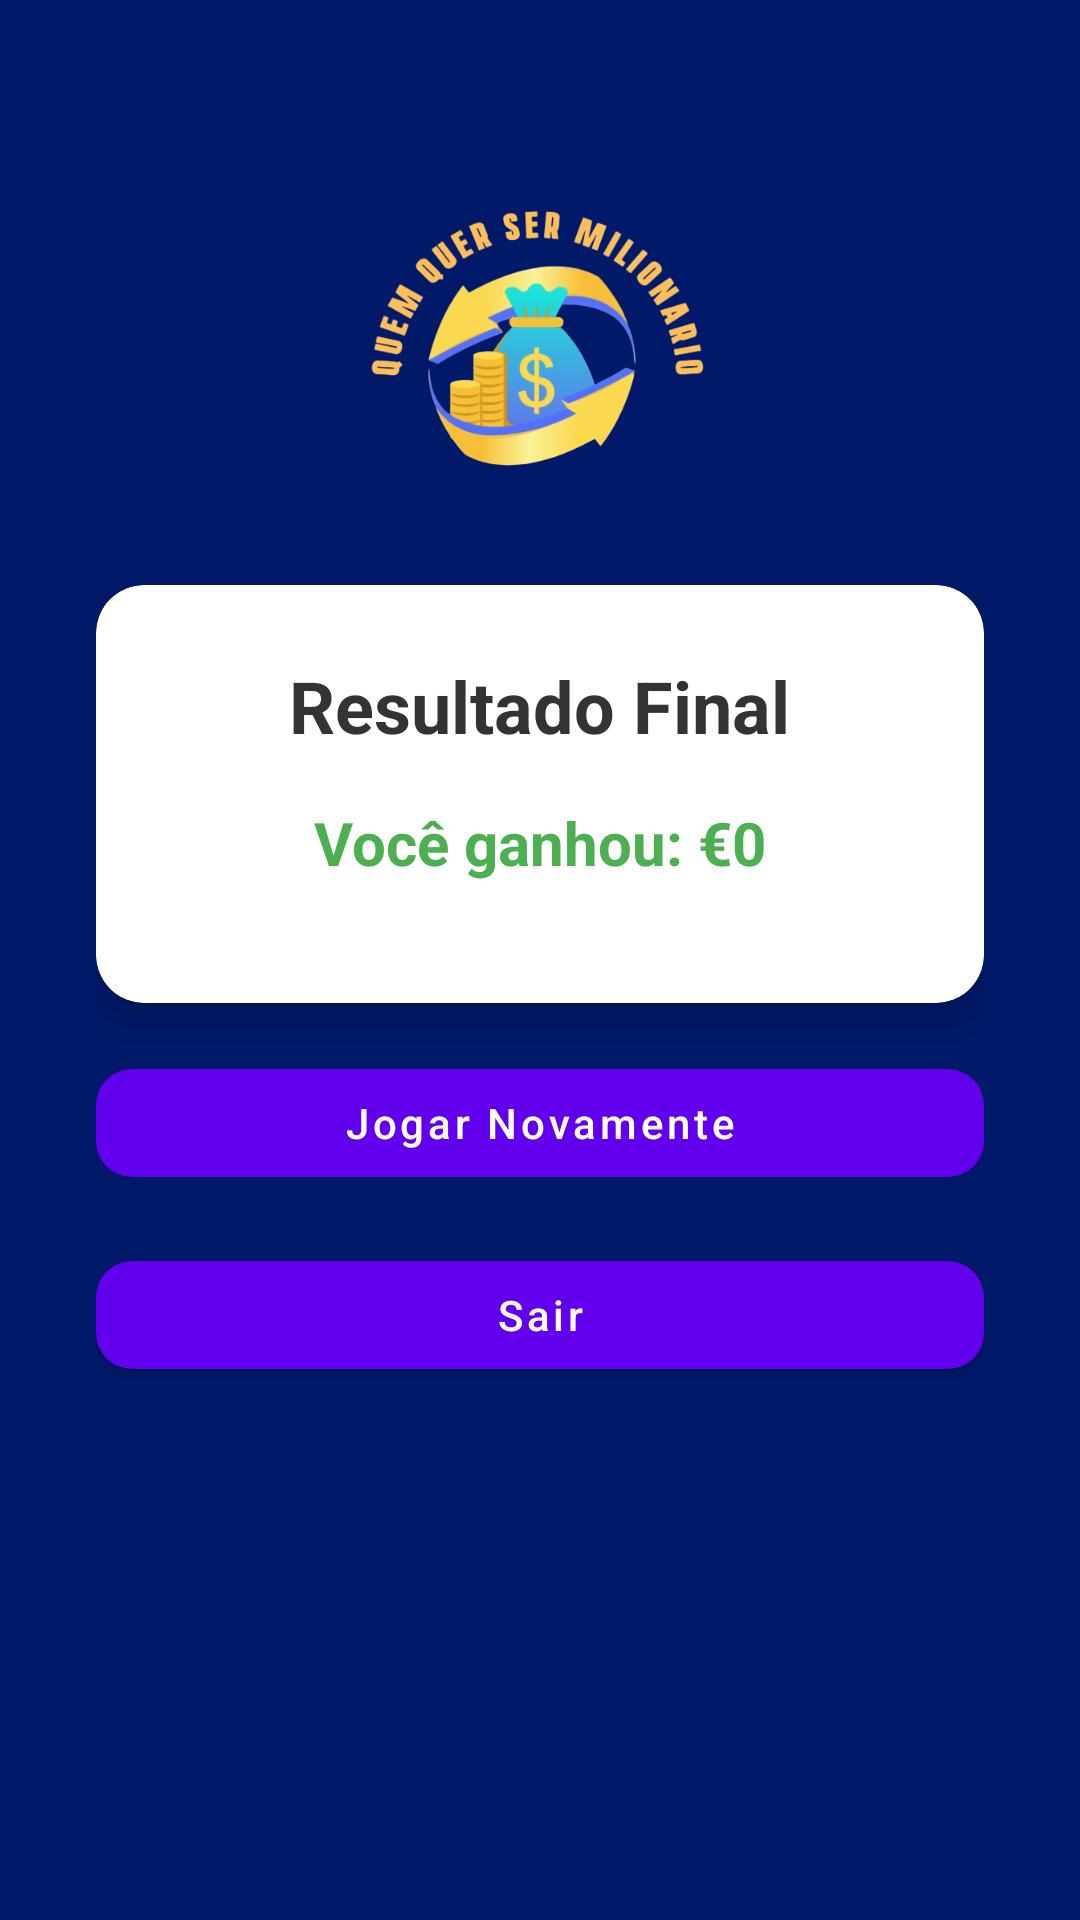

Android layout source for this screen:
<!-- AndroidManifest.xml: application theme Theme.GuilhermeSales_EduardoPaulino_DWM -->
<!-- res/layout/activity_final.xml -->
<?xml version="1.0" encoding="utf-8"?>
<androidx.constraintlayout.widget.ConstraintLayout
    xmlns:android="http://schemas.android.com/apk/res/android"
    xmlns:app="http://schemas.android.com/apk/res-auto"
    xmlns:tools="http://schemas.android.com/tools"
    android:layout_width="match_parent"
    android:layout_height="match_parent"
    android:background="#001969"> 


    <ImageView
        android:id="@+id/imgResult"
        android:layout_width="152dp"
        android:layout_height="163dp"
        android:layout_marginTop="32dp"
        android:layout_marginBottom="32dp"
        android:contentDescription="Imagem de Resultado"
        android:src="@drawable/imagem1"
        app:layout_constraintBottom_toTopOf="@+id/resultContainer"
        app:layout_constraintEnd_toEndOf="parent"
        app:layout_constraintStart_toStartOf="parent"
        app:layout_constraintTop_toTopOf="parent" />

    <androidx.constraintlayout.widget.ConstraintLayout
        android:id="@+id/resultContainer"
        android:layout_width="0dp"
        android:layout_height="wrap_content"
        android:layout_marginHorizontal="32dp"
        app:layout_constraintTop_toBottomOf="@id/imgResult"
        app:layout_constraintStart_toStartOf="parent"
        app:layout_constraintEnd_toEndOf="parent">

        <com.google.android.material.card.MaterialCardView
            android:id="@+id/cardResult"
            android:layout_width="0dp"
            android:layout_height="wrap_content"
            app:cardCornerRadius="16dp"
            app:cardElevation="8dp"
            android:layout_marginBottom="24dp"
            app:layout_constraintTop_toTopOf="parent"
            app:layout_constraintStart_toStartOf="parent"
            app:layout_constraintEnd_toEndOf="parent">

            <LinearLayout
                android:layout_width="match_parent"
                android:layout_height="match_parent"
                android:gravity="center"
                android:orientation="vertical"
                android:padding="24dp">

                <TextView
                    android:id="@+id/txtResult"
                    android:layout_width="wrap_content"
                    android:layout_height="wrap_content"
                    android:layout_marginBottom="16dp"
                    android:text="Resultado Final"
                    android:textColor="#333333"
                    android:textSize="24sp"
                    android:textStyle="bold" />

                <TextView
                    android:id="@+id/txtFinalEarnings"
                    android:layout_width="wrap_content"
                    android:layout_height="wrap_content"
                    android:layout_marginBottom="16dp"
                    android:text="Você ganhou: €0"
                    android:textColor="#4CAF50"
                    android:textSize="20sp"
                    android:textStyle="bold" />
            </LinearLayout>
        </com.google.android.material.card.MaterialCardView>

        <com.google.android.material.button.MaterialButton
            android:id="@+id/btnRestart"
            style="@style/Widget.MaterialComponents.Button.UnelevatedButton"
            android:layout_width="0dp"
            android:layout_height="wrap_content"
            android:layout_marginTop="16dp"
            android:text="Jogar Novamente"
            android:textAllCaps="false"
            app:cornerRadius="12dp"
            app:layout_constraintEnd_toEndOf="parent"
            app:layout_constraintStart_toStartOf="parent"
            app:layout_constraintTop_toBottomOf="@id/cardResult" />

        <com.google.android.material.button.MaterialButton
            android:id="@+id/btnExit"
            android:layout_width="0dp"
            android:layout_height="wrap_content"
            android:text="Sair"
            android:textAllCaps="false"
            app:cornerRadius="12dp"
            android:layout_marginTop="16dp"
            app:layout_constraintTop_toBottomOf="@id/btnRestart"
            app:layout_constraintStart_toStartOf="parent"
            app:layout_constraintEnd_toEndOf="parent" />
    </androidx.constraintlayout.widget.ConstraintLayout>
</androidx.constraintlayout.widget.ConstraintLayout>
<!-- resources referenced by this layout -->
<resources>
  <!-- drawable imagem1: png bitmap (drawable, 131301 bytes) -->
  <style name="Theme.GuilhermeSales_EduardoPaulino_DWM" parent="Theme.MaterialComponents.DayNight.DarkActionBar">
          
          <item name="colorPrimary">@color/purple_500</item>
          <item name="colorPrimaryVariant">@color/purple_700</item>
          <item name="colorOnPrimary">@color/white</item>
          
          <item name="colorSecondary">@color/teal_200</item>
          <item name="colorSecondaryVariant">@color/teal_700</item>
          <item name="colorOnSecondary">@color/black</item>
          
          <item name="android:statusBarColor">?attr/colorPrimaryVariant</item>
          
      </style>
  <!-- not gathered from this repository: default colours our renderer supplied (Android Studio template values) -->
  <color name="purple_500">#FF6200EE</color>
  <color name="purple_700">#FF3700B3</color>
  <color name="teal_200">#FF03DAC5</color>
  <color name="teal_700">#FF018786</color>
  <color name="black">#FF000000</color>
  <color name="white">#FFFFFFFF</color>
</resources>
